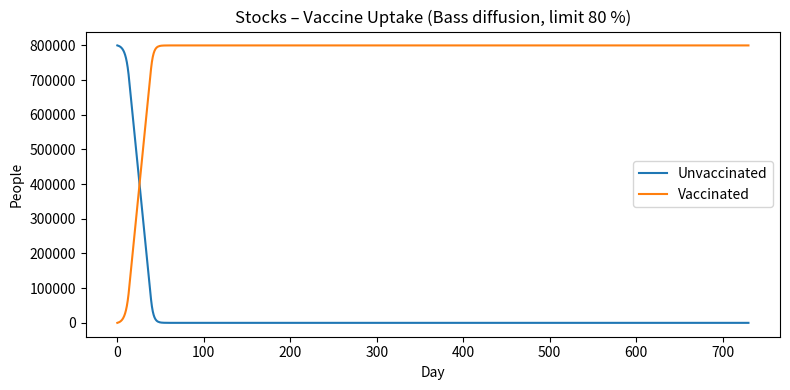
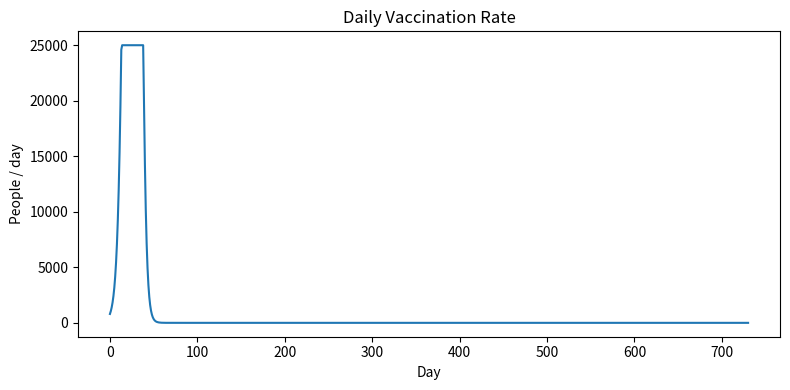

Write Python code to recreate these figures, in order.
# limits_to_success_bass.py
"""
HPV Vaccine-uptake SD model
using a Bass-diffusion stock-and-flow structure so
coverage approaches the ceiling smoothly.

dV/dt = R = (p + q*V/N) * U        (Bass flow, capped by capacity)
U     = N*max_coverage - V         (reachable but unvaccinated)

If capacity is low the curve flattens earlier; if capacity is high
the Bass dynamics dominate and produce the familiar logistic S-curve.
"""

import numpy as np
import pandas as pd
import matplotlib.pyplot as plt


def simulate_bass_vaccine_model(
        p: float = 0.001,       # external pressure (per day)
        q: float = 0.40,        # social-proof strength
        capacity: int = 25_000, # health-system throughput (doses/day)
        max_coverage: float = 0.80,  # reachable share of population (0–1)
        N: int = 1_000_000,     # reachable population size
        V0: int = 0,            # initially vaccinated persons
        t_max: int = 730,       # horizon (days)
        dt: int = 1             # step (days)
) -> pd.DataFrame:
    steps = int(t_max/dt) + 1
    t = np.arange(0, t_max + dt, dt, dtype=int)

    V = np.empty(steps)
    U = np.empty(steps)
    R = np.empty(steps)

    V[0] = V0
    U[0] = N * max_coverage - V0

    for i in range(1, steps):
        bass_flow = (p + q * V[i-1] / N) * U[i-1]
        R[i-1] = min(capacity, bass_flow)

        dV = R[i-1] * dt
        V[i] = V[i-1] + dV
        U[i] = max(N * max_coverage - V[i], 0)   # can’t go below 0

    # final flow value for completeness
    bass_flow = (p + q * V[-1] / N) * U[-1]
    R[-1] = min(capacity, bass_flow)

    return pd.DataFrame({
        "time": t,
        "Vaccinated": V,
        "Unvaccinated": U,
        "Vaccination_rate": R
    })


if __name__ == "__main__":
    # ---- run baseline ----
    df = simulate_bass_vaccine_model()

    final_cov = df.Vaccinated.iloc[-1] / (df.Vaccinated.iloc[0] + df.Unvaccinated.iloc[0])
    print(f"Final coverage after two years: {final_cov:.2%}  "
          f"(should approach max_coverage = 80%)")

    # ---- plot stocks ----
    plt.figure(figsize=(8, 4))
    plt.plot(df.time, df.Unvaccinated, label="Unvaccinated")
    plt.plot(df.time, df.Vaccinated,   label="Vaccinated")
    plt.xlabel("Day"); plt.ylabel("People")
    plt.title("Stocks – Vaccine Uptake (Bass diffusion, limit 80 %)")
    plt.legend(); plt.tight_layout()

    # ---- plot flow ----
    plt.figure(figsize=(8, 4))
    plt.plot(df.time, df.Vaccination_rate)
    plt.xlabel("Day"); plt.ylabel("People / day")
    plt.title("Daily Vaccination Rate")
    plt.tight_layout()

    plt.show()
